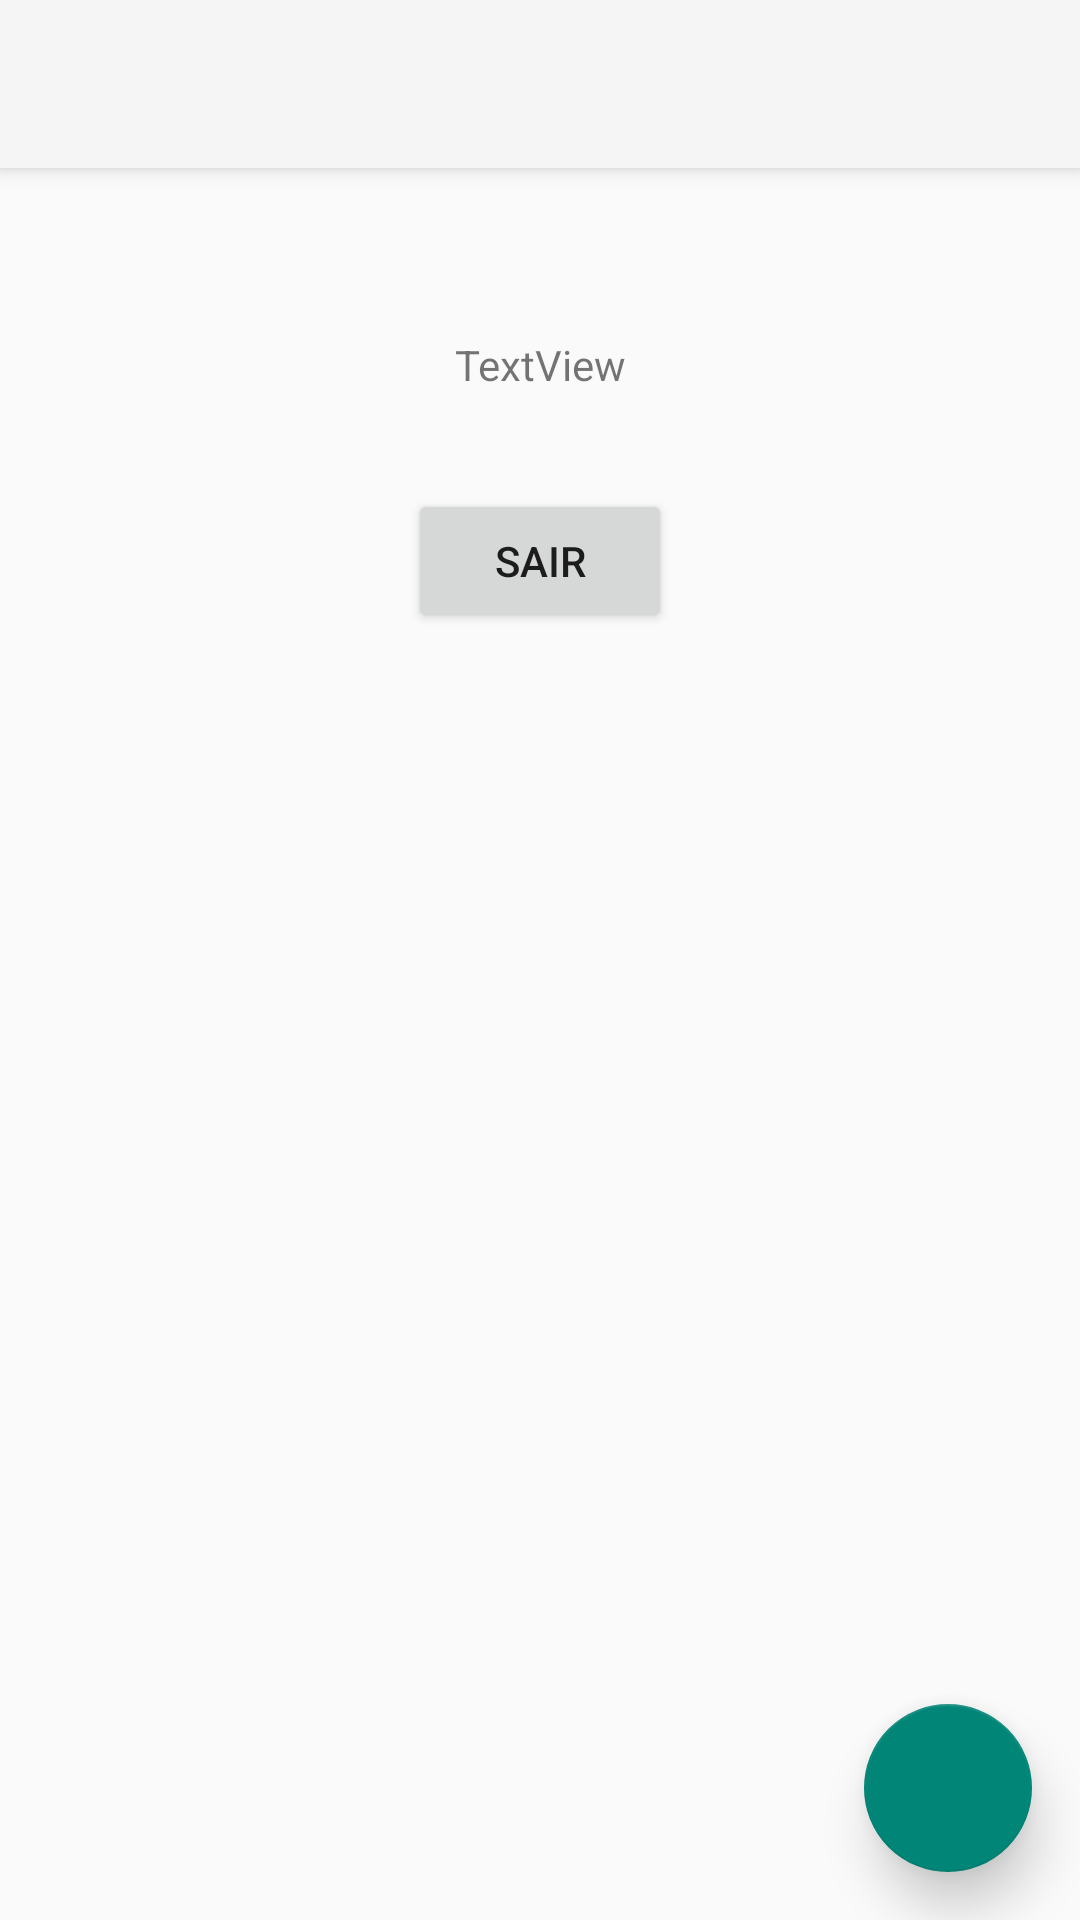

Produce the Android XML layout that renders to this screen, including the resource entries it uses.
<!-- AndroidManifest.xml: application theme AppTheme -->
<!-- res/layout/app_bar_main.xml -->
<?xml version="1.0" encoding="utf-8"?>
<android.support.design.widget.CoordinatorLayout xmlns:android="http://schemas.android.com/apk/res/android"
    xmlns:app="http://schemas.android.com/apk/res-auto"
    xmlns:tools="http://schemas.android.com/tools"
    android:layout_width="match_parent"
    android:layout_height="match_parent"
    tools:context="tiagov.rideabike1.MainActivity">

    <android.support.design.widget.AppBarLayout
        android:layout_width="match_parent"
        android:layout_height="wrap_content"
        android:theme="@style/AppTheme">

        <android.support.v7.widget.Toolbar
            android:id="@+id/toolbar"
            android:layout_width="match_parent"
            android:layout_height="?attr/actionBarSize"
            android:background="?attr/colorPrimary"
            android:theme="@style/AppTheme"
            app:popupTheme="@style/AppTheme" />

    </android.support.design.widget.AppBarLayout>

    <include layout="@layout/content_main" />

</android.support.design.widget.CoordinatorLayout>
<!-- res/layout/content_main.xml (included above) -->
<?xml version="1.0" encoding="utf-8"?>
<android.support.constraint.ConstraintLayout xmlns:android="http://schemas.android.com/apk/res/android"
    xmlns:app="http://schemas.android.com/apk/res-auto"
    xmlns:tools="http://schemas.android.com/tools"
    android:layout_width="match_parent"
    android:layout_height="match_parent"
    app:layout_behavior="@string/appbar_scrolling_view_behavior"
    tools:context="tiagov.rideabike1.MainActivity"
    tools:showIn="@layout/app_bar_main">

    <android.support.design.widget.FloatingActionButton
        android:id="@+id/floatingActionButton"
        android:layout_width="56dp"
        android:layout_height="56dp"
        android:layout_marginBottom="16dp"
        android:layout_marginEnd="16dp"
        android:layout_marginRight="16dp"
        android:clickable="true"
        app:backgroundTint="@color/accent_material_light"
        app:elevation="10dp"
        app:fabSize="normal"
        app:layout_constraintBottom_toBottomOf="parent"
        app:layout_constraintRight_toRightOf="parent"
        app:srcCompat="@drawable/ic_add_white_24px"
        tools:layout_constraintBottom_creator="1"
        tools:layout_constraintRight_creator="1" />

    <TextView
        android:id="@+id/teste"
        android:layout_width="wrap_content"
        android:layout_height="wrap_content"
        android:layout_marginTop="56dp"
        android:text="TextView"
        app:layout_constraintLeft_toLeftOf="parent"
        app:layout_constraintRight_toRightOf="parent"
        app:layout_constraintTop_toTopOf="parent"
        tools:layout_constraintLeft_creator="1"
        tools:layout_constraintRight_creator="1"
        tools:layout_constraintTop_creator="1" />

    <Button
        android:id="@+id/sing_out"
        android:layout_width="wrap_content"
        android:layout_height="wrap_content"
        android:text="SAIR"
        tools:layout_constraintTop_creator="1"
        tools:layout_constraintRight_creator="1"
        app:layout_constraintRight_toRightOf="parent"
        android:layout_marginTop="32dp"
        app:layout_constraintTop_toBottomOf="@+id/teste"
        tools:layout_constraintLeft_creator="1"
        app:layout_constraintLeft_toLeftOf="parent" />
</android.support.constraint.ConstraintLayout>
<!-- resources referenced by this layout -->
<resources>
  <style name="AppTheme" parent="Theme.AppCompat.Light">
          
          <item name="colorPrimary">@color/primary_material_light</item>
          <item name="colorPrimaryDark">@color/primary_dark_material_light</item>
          <item name="colorAccent">@color/accent_material_light</item>
      </style>
</resources>
